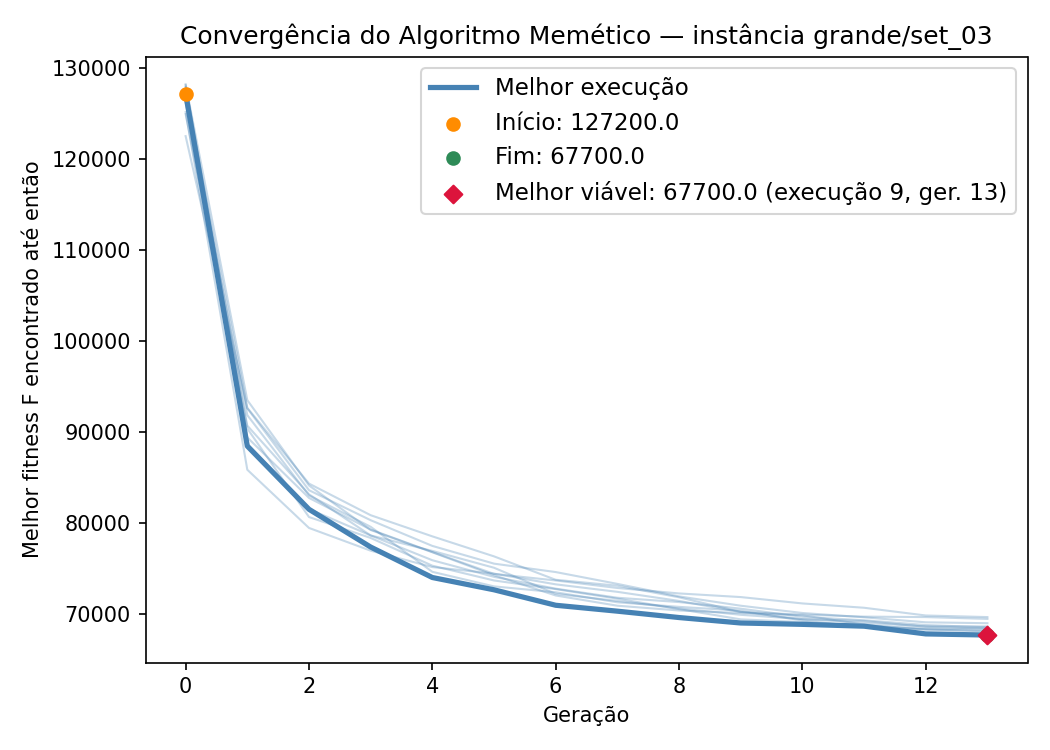

The data file committed next to this chart (first rows):
iteration, generation, best_fitness, best_capacity_violation
1, 0, 128250, 0
1, 1, 93525, 0
1, 2, 84150, 0
1, 3, 79250, 0
1, 4, 76800, 0
1, 5, 74275, 0
1, 6, 72050, 0
1, 7, 70925, 0
1, 8, 70400, 0
1, 9, 70125, 0
1, 10, 69875, 0
1, 11, 68850, 0
1, 12, 68275, 0
1, 13, 68175, 0
2, 0, 125200, 0
2, 1, 85875, 0
2, 2, 79475, 0
2, 3, 76975, 0
2, 4, 75175, 0
2, 5, 74450, 0
2, 6, 73275, 0
2, 7, 72450, 0
2, 8, 71450, 0
2, 9, 70225, 0
2, 10, 69950, 0
2, 11, 69725, 0
2, 12, 69675, 0
2, 13, 69475, 0
3, 0, 126275, 0
3, 1, 91875, 0
3, 2, 83050, 0
3, 3, 79600, 0
3, 4, 74650, 0
3, 5, 73050, 0
3, 6, 72400, 0
3, 7, 71300, 0
3, 8, 70800, 0
3, 9, 70375, 0
3, 10, 69300, 0
3, 11, 68575, 0
3, 12, 68350, 0
3, 13, 68100, 0
4, 0, 122550, 0
4, 1, 92625, 0
4, 2, 83625, 0
4, 3, 80325, 0
4, 4, 77500, 0
4, 5, 75550, 0
4, 6, 74625, 0
4, 7, 73325, 0
4, 8, 71950, 0
4, 9, 70925, 0
4, 10, 70125, 0
4, 11, 69650, 0
4, 12, 69100, 0
4, 13, 69000, 0
5, 0, 126975, 0
5, 1, 92675, 0
5, 2, 84350, 0
5, 3, 80875, 0
... 80 more rows
